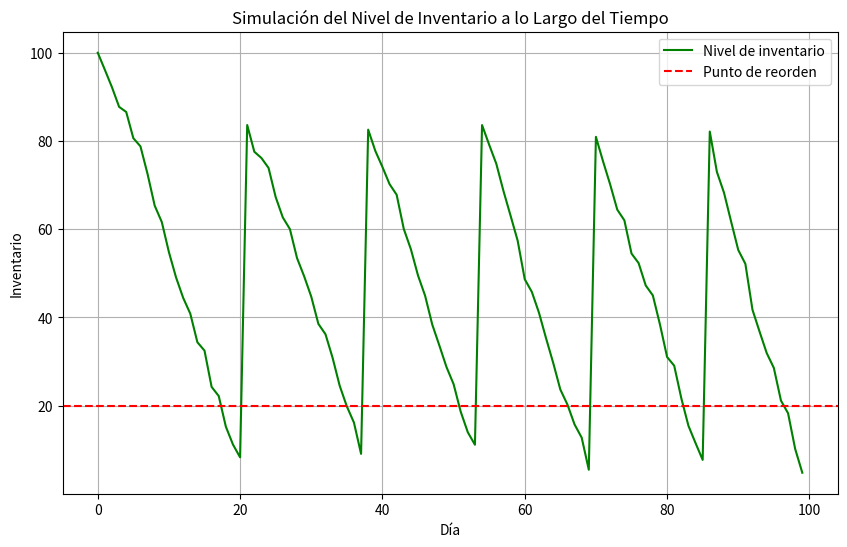

Here is the Python script that generated this plot:
import numpy as np
import matplotlib.pyplot as plt

# Parámetros de la simulación
initial_inventory = 100  # Inventario inicial
reorder_point = 20  # Punto de reorden
order_quantity = 80  # Cantidad a ordenar cuando se reordena
lead_time = 3  # Tiempo de entrega (días) de una orden
daily_demand_mean = 5  # Demanda diaria promedio
daily_demand_std = 2  # Desviación estándar de la demanda diaria
simulation_days = 100  # Días a simular

# Variables para la simulación
inventory = initial_inventory
days_out_of_stock = 0
orders_pending = 0
orders_arrival_day = -1  # No hay orden activa al inicio
inventory_levels = []  # Registro del nivel de inventario por día

# Simulación día a día
for day in range(simulation_days):
    # Registrar nivel actual de inventario
    inventory_levels.append(inventory)

    # Generar la demanda del día (puede ser negativa, lo que implica que no hubo demanda)
    demand = max(0, np.random.normal(daily_demand_mean, daily_demand_std))
    
    # Satisfacer la demanda con el inventario disponible
    if inventory >= demand:
        inventory -= demand
    else:
        # Inventario insuficiente, el cliente no es atendido en su totalidad
        inventory = 0
        days_out_of_stock += 1

    # Verificar si llega una orden de reabastecimiento
    if day == orders_arrival_day:
        inventory += order_quantity
        orders_pending = 0

    # Colocar una orden si el inventario está por debajo del punto de reorden y no hay una orden pendiente
    if inventory < reorder_point and orders_pending == 0:
        orders_pending = 1
        orders_arrival_day = day + lead_time

# Resultados
print(f"Días sin inventario: {days_out_of_stock}")
print(f"Nivel final de inventario: {inventory}")

# Graficar el nivel de inventario a lo largo de los días
plt.figure(figsize=(10, 6))
plt.plot(range(simulation_days), inventory_levels, label='Nivel de inventario', color='green')
plt.axhline(reorder_point, color='red', linestyle='--', label='Punto de reorden')
plt.title('Simulación del Nivel de Inventario a lo Largo del Tiempo')
plt.xlabel('Día')
plt.ylabel('Inventario')
plt.legend()
plt.grid(True)
plt.show()
